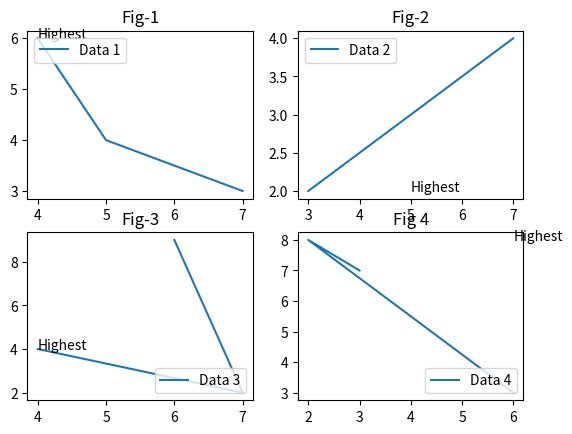

Here is the Python script that generated this plot:
import numpy as np
import pandas as pd
import matplotlib.pyplot as plt

# Question 1
'''Simple Line Plot
Create a line plot for:
x = [1,2,3,4,5]
y = [2,4,6,8,10]
✔ Add:
X label
Y label
Title'''
# x = [1,2,3,4,5]
# y = [2,4,6,8,10]
# plt.plot(x,y)
# plt.xlabel("X-axis")
# plt.ylabel("y-axis")
# plt.title("First graph")
# plt.show()

# Question 2
'''Multiple Lines
Plot 3 lines on same graph:
x = [1,2,3,4]
y1 = [1,4,9,16]
y2 = [1,2,3,4]
y3 = [2,3,5,7]
✔ Add:
Labels for each line
# Legend'''
# x = [1,2,3,4]
# y1 = [1,4,9,16]
# y2 = [1,2,3,4]
# y3 = [2,3,5,7]
# plt.plot(x,y1,label="data1")
# plt.plot(x,y2,label="data2")
# plt.plot(x,y3,label="data3")
# plt.xlabel("x-axis")
# plt.ylabel("y-axis")
# plt.title("Second graph")
# plt.legend()
# plt.show()

# Question 3
'''Marker + Style
Plot a line with:
markers
dashed line
custom color'''
# x = [1,2,3,4]
# y1 = [1,4,9,16]
# y2 = [1,2,3,4]
# y3 = [2,3,5,7]
# plt.plot(x,y1, marker="^",linestyle="--",color="pink")
# plt.show()

# Question 4
'''Scatter Plot
Generate random data using NumPy and create scatter plot
✔ Add:
color
size variation'''
# a = np.random.randint(1, 50, 50)
# b = np.random.randint(1, 50, 50)
# plt.scatter(a, b, c='blue',s=50)
# plt.xlabel("X-axis")
# plt.ylabel("Y-axis")
# plt.title("Scatter Plot")
# plt.show()

# Question 5
'''Create histogram of 1000 random numbers
✔ Customize:
bins
color
transparency'''
# random_no=np.random.randint(1,2000,(1000))
# plt.hist(random_no,bins=30,color="brown",alpha=0.5) #aplha use for transparency of the graph
# plt.show()
# print(random_no)

# Question 6
'''Create a bar chart:
students = ['A','B','C','D']
marks = [75, 85, 60, 90]
✔ Add:
title
labels'''
# students = ['A','B','C','D']
# marks = [75, 85, 60, 90]
# plt.bar(students,marks)
# plt.xlabel("Students")
# plt.ylabel("Marks")
# plt.title("Bar chart")
# plt.show()

# Question 7
'''Subplots
Create 2 plots side by side:
Left → line plot
Right → histogram'''
# a=[2,2,3]
# b=[3,3,5]
# fig,(ax1,ax2)=plt.subplots(1,2)
# ax1.plot(a,b)
# ax1.set_title("Line plot")
# ax2.hist(a)
# ax2.set_title("Hitogram")
# plt.show()

# Question 8
'''Plot a sine wave and:
✔ Mark maximum point using annotation'''
# a=np.linspace(2,4*np.pi,100)
# b=np.sin(a)
# plt.plot(a,b)
# idx=np.argmax(b)
# x_max=a[idx]
# y_max=b[idx]
# plt.annotate("|",(x_max,y_max))
# plt.show()

# Question 9
'''Create a plot and:
✔ Set custom x-ticks like: 0, 10, 20, 30
✔ Change labels (like "zero", "ten", etc.)'''
# x=[0,10,20,30]
# y = [10, 20, 30, 40] 
# plt.plot(x,y)
# plt.xticks([0,10,20,30])
# plt.xticks([0,10,20,30],["Zero","Ten","Twenty","Thirty"])
# plt.xlabel("X-axis")
# plt.ylabel("y-axis")
# plt.title("Custom Ticking")
# plt.show()

# Question 10
'''Dual Axis (twinx)
Plot:
Left axis → sine wave
Right axis → linear data'''
# x = [1, 2, 3, 4]
# y = [10, 20, 30, 40]
# b = np.sin(x)
# fig, ax1 = plt.subplots()
# ax1.plot(x, b, color='blue', label="Sine Wave")
# ax1.set_xlabel("X-axis")
# ax1.set_ylabel("Sine Wave", color='blue')
# ax2 = ax1.twinx()
# ax2.plot(x, y, color='red', label="Linear Data")
# ax2.set_ylabel("Linear Data", color='red')
# plt.title("Dual Axis Example")
# plt.show()

# Question 11
'''Create scatter plot:
✔ x, y random
✔ color based on third variable
# ✔ Add colorbar'''
# x=np.random.rand(50)
# y=np.random.rand(50)
# c=np.random.rand(50)
# plt.scatter(x,y,c=c)
# plt.scatter(x, y, c=c, cmap='viridis')
# plt.colorbar()
# plt.show()

# Question 12
'''Create plot where:
✔ y-axis is logarithmic'''
# x = [1,2,3,4,5]
# y = [10, 100, 1000, 10000, 100000]
# plt.plot(x,y)
# plt.yscale("log")
# plt.ylabel("Log scale")
# plt.show()

# Question 13
'''Create dataset:
students = ['A','B','C','D','E']
marks = [70, 85, 90, 60, 75]
study_hours = [2,4,5,1,3]
✔ Tasks:
Bar chart for marks
Scatter plot: study_hours vs marks
Add labels + title
Highlight highest scorer'''
# students = ['A','B','C','D','E']
# marks = [70, 85, 90, 60, 75]
# study_hours = [2,4,5,1,3]
# plt.bar(students,marks)
# plt.scatter(study_hours,marks,color="red",marker="*")
# plt.xlabel("x-axis")
# plt.ylabel("y-axis")
# plt.title("Mini project")
# idx=np.argmax(marks)
# plt.scatter(study_hours[idx], marks[idx], color='red', s=100)
# plt.show()

# Question 14
'''Create:
figure with yellow background
2 subplots
figure title
different axes titles'''
# fig=plt.figure(facecolor="yellow")
# plt.subplot(1,2,1)  # here 1 for rows, 2 for column, 1 for position (leftmost)
# plt.title("Left plot")
# plt.plot([1,3,4],[6,7,5])

# plt.subplot(1,2,2) # here 1 for rows, 2 for column, 2 for position (rightmost)
# plt.title("Right plot")
# plt.plot([7,8,9],[9,10,11])

# plt.suptitle("axes")
# plt.show()

# Question 15
'''Understand Figure vs Axes
Create:
one Figure
one Axes
Requirements:
figure background color
figure title
axes title
custom figure size'''
# fig=plt.figure(figsize=(2,4),
#                   layout="constrained",
#                   facecolor="yellow")
# fig.suptitle("Sachin",fontsize=20)
# ax=fig.add_subplot()
# ax.set_title("Figure")
# plt.plot([2,3,4],[5,6,7])
# plt.show()

# Question 16
'''Create:
2 rows x 2 columns
Requirements:
each subplot must have different title
different background colors
different line plots'''
# plt.subplot(2,2,1,facecolor="pink")
# plt.title("Fig-1")
# plt.plot([3,4,5],[6,7,8])

# plt.subplot(2,2,2,facecolor="yellow" )
# plt.title("Fig-2")
# plt.plot([10,12,14],[6,7,8])

# plt.subplot(2,2,3,facecolor="brown" )
# plt.title("Fig-3")
# plt.plot([6,7,9],[9,7,3])

# plt.subplot(2,2,4,facecolor="gold" )
# plt.title("Fig-4")
# plt.plot([11,13,15],[9,7,3])

# plt.show()

# Question 17
'''Create a figure with:
4 subplots
Add:
figure-wide x-label
figure-wide y-label
figure-wide title'''
# fig=plt.figure(figsize=(8,6))
# plt.subplot(2,2,1)
# plt.plot([1,2,3],[4,5,6])
# plt.title("Fig-1")

# plt.subplot(2,2,2)
# plt.plot([7,4,6],[8,4,3])
# plt.title("Fig-2")

# plt.subplot(2,2,3)
# plt.plot([4,2,6],[9,8,5])
# plt.title("Fig-3")

# plt.subplot(2,2,4)
# plt.plot([4,2,3],[8,1,3])
# plt.title("Fig-4")

# fig.text(0.5, 0.04, "X-axis", ha='center')
# fig.text(0.04, 0.5, "Y-axis", va='center', rotation='vertical')
# plt.tight_layout()
# plt.show()

# Question 18
'''Create:
4 crowded subplots
long titles
long labels
First:
❌ without constrained layout
Then:
✅ with constrained layout'''
# plt.figure(figsize=(8,6))
# plt.xlabel("This is a very long x-axis label")
# plt.ylabel("This is a very long y-axis label")
# plt.title("This is a very long subplot title example-1")

# plt.subplot(2,2,1)
# plt.plot([4,5,6],[7,8,9])
# plt.xlabel("This is a very long x-axis label")
# plt.ylabel("This is a very long y-axis label")
# plt.title("This is a very long subplot title example-2")

# plt.subplot(2,2,2)
# plt.plot([8,6,9],[3,7,4])
# plt.xlabel("This is a very long x-axis label")
# plt.ylabel("This is a very long y-axis label")
# plt.title("This is a very long subplot title example-3")

# plt.subplot(2,2,3)
# plt.plot([8,3,7],[9,3,5])
# plt.xlabel("This is a very long x-axis label")
# plt.ylabel("This is a very long y-axis label")
# plt.title("This is a very long subplot title example-4")

# plt.subplot(2,2,4)
# plt.plot([7,3,2],[8,1,2])
# plt.show()

# plt.figure(figsize=(8,6),constrained_layout=True)
# plt.subplot(2,2,1)
# plt.plot([4,5,6],[7,8,9])
# plt.xlabel("This is a very long x-axis label")
# plt.ylabel("This is a very long y-axis label")
# plt.title("This is a very long subplot title example-4")

# plt.subplot(2,2,2)
# plt.plot([8,6,9],[3,7,4])
# plt.xlabel("This is a very long x-axis label")
# plt.ylabel("This is a very long y-axis label")
# plt.title("This is a very long subplot title example-4")

# plt.subplot(2,2,3)
# plt.plot([8,3,7],[9,3,5])
# plt.xlabel("This is a very long x-axis label")
# plt.ylabel("This is a very long y-axis label")
# plt.title("This is a very long subplot title example-4")

# plt.subplot(2,2,4)
# plt.plot([7,3,2],[8,1,2])
# plt.xlabel("This is a very long x-axis label")
# plt.ylabel("This is a very long y-axis label")
# plt.title("This is a very long subplot title example-4")

# plt.show()

# Question 19
'''Create same figure using:
constrained
tight
compressed
Analyze:
spacing
alignment
readability'''
# plt.figure(figsize=(8,6),layout="tight")
# plt.subplot(2,2,1)
# plt.plot([4,5,6],[7,8,9])
# plt.xlabel("This is a very long x-axis label")
# plt.ylabel("This is a very long y-axis label")
# plt.title("This is a very long subplot title example-1")


# plt.subplot(2,2,2)
# plt.plot([8,6,9],[3,7,4])
# plt.xlabel("This is a very long x-axis label")
# plt.ylabel("This is a very long y-axis label")
# plt.title("This is a very long subplot title example-2")

# plt.subplot(2,2,3)
# plt.plot([8,3,7],[9,3,5])
# plt.xlabel("This is a very long x-axis label")
# plt.ylabel("This is a very long y-axis label")
# plt.title("This is a very long subplot title example-3")

# plt.subplot(2,2,4)
# plt.plot([7,3,2],[8,1,2])
# plt.xlabel("This is a very long x-axis label")
# plt.ylabel("This is a very long y-axis label")
# plt.title("This is a very long subplot title example-4")

# plt.show()


# plt.figure(figsize=(8,6),layout="compressed")
# plt.subplot(2,2,1)
# plt.plot([4,5,6],[7,8,9])
# plt.xlabel("This is a very long x-axis label")
# plt.ylabel("This is a very long y-axis label")
# plt.title("This is a very long subplot title example-1")


# plt.subplot(2,2,2)
# plt.plot([8,6,9],[3,7,4])
# plt.xlabel("This is a very long x-axis label")
# plt.ylabel("This is a very long y-axis label")
# plt.title("This is a very long subplot title example-2")

# plt.subplot(2,2,3)
# plt.plot([8,3,7],[9,3,5])
# plt.xlabel("This is a very long x-axis label")
# plt.ylabel("This is a very long y-axis label")
# plt.title("This is a very long subplot title example-3")

# plt.subplot(2,2,4)
# plt.plot([7,3,2],[8,1,2])
# plt.xlabel("This is a very long x-axis label")
# plt.ylabel("This is a very long y-axis label")
# plt.title("This is a very long subplot title example-4")

# plt.show()

# plt.figure(figsize=(8,6),layout="constrained")
# plt.subplot(2,2,1)
# plt.plot([4,5,6],[7,8,9])
# plt.xlabel("This is a very long x-axis label")
# plt.ylabel("This is a very long y-axis label")
# plt.title("This is a very long subplot title example-1")


# plt.subplot(2,2,2)
# plt.plot([8,6,9],[3,7,4])
# plt.xlabel("This is a very long x-axis label")
# plt.ylabel("This is a very long y-axis label")
# plt.title("This is a very long subplot title example-2")

# plt.subplot(2,2,3)
# plt.plot([8,3,7],[9,3,5])
# plt.xlabel("This is a very long x-axis label")
# plt.ylabel("This is a very long y-axis label")
# plt.title("This is a very long subplot title example-3")

# plt.subplot(2,2,4)
# plt.plot([7,3,2],[8,1,2])
# plt.xlabel("This is a very long x-axis label")
# plt.ylabel("This is a very long y-axis label")
# plt.title("This is a very long subplot title example-4")

# plt.show()

# Question 20
'''Save same figure with:
dpi=50
dpi=100
dpi=300
Compare:
quality
sharpness
file size'''
# plt.figure(figsize=(8,6))
# plt.subplot(2,2,1)
# plt.plot([4,5,6],[7,8,9])
# plt.xlabel("This is a very long x-axis label")
# plt.ylabel("This is a very long y-axis label")
# plt.title("This is a very long subplot title example-1")


# plt.subplot(2,2,2)
# plt.plot([8,6,9],[3,7,4])
# plt.xlabel("This is a very long x-axis label")
# plt.ylabel("This is a very long y-axis label")
# plt.title("This is a very long subplot title example-2")

# plt.subplot(2,2,3)
# plt.plot([8,3,7],[9,3,5])
# plt.xlabel("This is a very long x-axis label")
# plt.ylabel("This is a very long y-axis label")
# plt.title("This is a very long subplot title example-3")

# plt.subplot(2,2,4)
# plt.plot([7,3,2],[8,1,2])
# plt.xlabel("This is a very long x-axis label")
# plt.ylabel("This is a very long y-axis label")
# plt.title("This is a very long subplot title example-4")
# plt.savefig("figdpi-50.png",dpi=50)

# plt.show()


# plt.figure(figsize=(8,6))
# plt.subplot(2,2,1)
# plt.plot([4,5,6],[7,8,9])
# plt.xlabel("This is a very long x-axis label")
# plt.ylabel("This is a very long y-axis label")
# plt.title("This is a very long subplot title example-1")


# plt.subplot(2,2,2)
# plt.plot([8,6,9],[3,7,4])
# plt.xlabel("This is a very long x-axis label")
# plt.ylabel("This is a very long y-axis label")
# plt.title("This is a very long subplot title example-2")

# plt.subplot(2,2,3)
# plt.plot([8,3,7],[9,3,5])
# plt.xlabel("This is a very long x-axis label")
# plt.ylabel("This is a very long y-axis label")
# plt.title("This is a very long subplot title example-3")

# plt.subplot(2,2,4)
# plt.plot([7,3,2],[8,1,2])
# plt.xlabel("This is a very long x-axis label")
# plt.ylabel("This is a very long y-axis label")
# plt.title("This is a very long subplot title example-4")
# plt.savefig("figdpi-100.png",dpi=100)

# plt.show()

# plt.figure(figsize=(8,6))
# plt.subplot(2,2,1)
# plt.plot([4,5,6],[7,8,9])
# plt.xlabel("This is a very long x-axis label")
# plt.ylabel("This is a very long y-axis label")
# plt.title("This is a very long subplot title example-1")


# plt.subplot(2,2,2)
# plt.plot([8,6,9],[3,7,4])
# plt.xlabel("This is a very long x-axis label")
# plt.ylabel("This is a very long y-axis label")
# plt.title("This is a very long subplot title example-2")

# plt.subplot(2,2,3)
# plt.plot([8,3,7],[9,3,5])
# plt.xlabel("This is a very long x-axis label")
# plt.ylabel("This is a very long y-axis label")
# plt.title("This is a very long subplot title example-3")

# plt.subplot(2,2,4)
# plt.plot([7,3,2],[8,1,2])
# plt.xlabel("This is a very long x-axis label")
# plt.ylabel("This is a very long y-axis label")
# plt.title("This is a very long subplot title example-4")
# plt.savefig("figdpi-300.png",dpi=300)

# plt.show()

# Question 21
'''Create:
dashboard-style figure
Requirements:
1 large plot on top
2 small plots below
figure title
custom colors
Hint:use:subplot_mosaic()'''
# fig,ax=plt.subplot_mosaic(
#     [
#         ["top","top"],
#         ["left","right"]
#     ],
#     figsize=(8,6)
# )
# ax["top"].plot([3,4,7,2],[2,6,8,6],color="blue")
# ax["top"].set_title("Top plot")
# ax["top"].set_facecolor("yellow")

# ax["left"].plot([9,7,4,3],[4,8,9,3],color="red")
# ax["left"].set_title("left plot")
# ax["left"].set_facecolor("green")

# ax["right"].plot([2,5,7,8],[9,6,3,5],color="brown")
# ax["right"].set_title("right plot")
# ax["right"].set_facecolor("purple")
# plt.suptitle("Dashboard style figure",fontsize=20)
# plt.tight_layout()
# plt.show()

# Question 22
'''Create:
one main figure
left subfigure
right subfigure
Requirements:
left subfigure → 2 vertical plots
right subfigure → 2 horizontal plots
different subfigure colors'''
# fig = plt.figure(layout='constrained', facecolor='lightskyblue')

# figL,figR=fig.subfigures(1,2)
# axL=figL.subplots(2,1)
# axL[0].plot([6,7,2],[8,9,2])
# axL[0].set_title("Left plot")
# axL[1].plot([6,7,2],[8,9,2])
# axL[1].set_title("Left plot")
# figL.set_facecolor("green")

# axR=figR.subplots(1,2)
# axR[0].plot([4,7,9],[2,7,5])
# axR[0].set_title("Right plot")
# axR[1].plot([4,7,9],[2,7,5])
# axR[1].set_title("Right plot")
# figR.set_facecolor("pink")
# plt.show()

# Question 23
'''Create figure and save:
PNG
PDF
SVG
Compare:
zoom quality
file size
sharpness'''
# fig = plt.figure(layout='constrained', facecolor='lightskyblue')

# figL,figR=fig.subfigures(1,2)
# axL=figL.subplots(2,1)
# axL[0].plot([6,7,2],[8,9,2])
# axL[0].set_title("Left plot")
# axL[1].plot([6,7,2],[8,9,2])
# axL[1].set_title("Left plot")
# figL.set_facecolor("green")

# axR=figR.subplots(1,2)
# axR[0].plot([4,7,9],[2,7,5])
# axR[0].set_title("Right plot")
# axR[1].plot([4,7,9],[2,7,5])
# axR[1].set_title("Right plot")
# figR.set_facecolor("pink")
# plt.savefig("Myfig.png")
# plt.savefig("Myfig.pdf")
# plt.savefig("Myfig.svg")
# plt.show()

# Question 24
'''Save same figure:
normal
bbox_inches='tight'''
# fig = plt.figure(layout='constrained', facecolor='lightskyblue')

# figL,figR=fig.subfigures(1,2)
# axL=figL.subplots(2,1)
# axL[0].plot([6,7,2],[8,9,2])
# axL[0].set_title("Left plot")
# axL[1].plot([6,7,2],[8,9,2])
# axL[1].set_title("Left plot")
# figL.set_facecolor("green")

# axR=figR.subplots(1,2)
# axR[0].plot([4,7,9],[2,7,5])
# axR[0].set_title("Right plot")
# axR[1].plot([4,7,9],[2,7,5])
# axR[1].set_title("Right plot")
# figR.set_facecolor("pink")
# plt.savefig("normal.png")
# plt.savefig("right.png",bbox_inches="tight")
# plt.show()

# Question 25
'''Create ONE figure containing:
line plot
histogram
scatter plot
bar chart'''
# plt.figure(figsize=(8,6))
# plt.subplot(2,2,1)
# data=[3,4,7,8,9]
# plt.plot(data)
# plt.title("Line plot")

# plt.subplot(2,2,2)
# data1=[8,9,4,7,3]
# plt.hist(data1)
# plt.title("Histogram plot")

# plt.subplot(2,2,3)
# x=[9,7,4,8,9]
# y=data1
# plt.scatter(x,y)
# plt.title("Scatter plot")

# plt.subplot(2,2,4)
# x=[7,8,5,3,9]
# y=data
# plt.bar(x,y)
# plt.title("Bar plot")

# plt.tight_layout()
# plt.show()

# Question 26
'''Recreate a Real Dashboard
Search inspiration from:
finance dashboards
ML dashboards
analytics reports
Try recreating layout using:
subplot_mosaic
subfigures
custom figsize
constrained layout'''
# fig,ax=plt.subplot_mosaic(
#     [
#     ["top", "top"],
#     ["left", "right"],
#     ["bottom", "bottom"]
# ],
#     figsize=(8,6),
#     layout="constrained"
# )
# ax["top"].plot([5,7,8,9,6])
# ax["top"].set_title("Line plot")

# x=[7,8,6,5]
# y=[7,9,2,4]
# ax["left"].scatter(x,y)
# ax["left"].set_title("scatter plot")

# a=[7,9,2,7,5]
# ax["right"].hist(a)
# ax["right"].set_title("Histogram Plot")

# s=[8,9,5,3,2]
# k=[6,4,3,9,0]
# ax["bottom"].bar(s,k)
# ax["bottom"].set_title("Bar plot")

# plt.tight_layout()
# plt.show()

# Question 27
'''Create SAME graph using:
pyplot interface
explicit axes interface
Then compare:
readability
flexibility
scalability'''

# Using pyplot interface
# plt.figure(figsize=(8,2))
# plt.subplot(1,2,1)
# plt.plot([5,7,8],[3,2,1])
# plt.title("Pyplot interface 1")
# plt.subplot(1,2,2)
# plt.plot([3,2,7],[2,9,6])
# plt.title("Pyplot interface 2")

# # Using explicit  interface
# fig,ax=plt.subplots(1,2)
# ax[0].plot([5,7,8],[3,2,1])
# ax[0].set_title("Explicit interface 1")
# ax[1].plot([3,2,7],[2,9,6])
# ax[1].set_title("Explicit interface 2")
# plt.show()

# Question 28
'''Create:
2 subplots using pyplot
modify first subplot after creating second subplot
Do:
using subplot() recall
using explicit axes
Observe difference.'''
# plt.figure(figsize=(8,2))
# plt.subplot(1,2,1)
# plt.plot([4,9,3],[5,3,2])
# plt.title("Figure 1")

# plt.subplot(1,2,2)
# plt.plot([8,3,1],[9,5,4])
# plt.title("Figure 2")

# plt.subplot(1,2,1)
# plt.title("Modified")

# fig,ax=plt.subplots(1,2)
# ax[0].plot([4,9,3],[5,3,2])
# ax[1].plot([8,3,1],[9,5,4])

# ax[0].set_title("Modified")
# plt.show()

# Question 29
'''Use:
plt.gca()
plt.gcf()
Print:
current axes
current figure
after different plotting operations.
Goal
Understand pyplot state machine deeply.'''
# plt.figure(figsize=(8,9))
# plt.subplot(1,2,1)
# plt.plot([56,45,34],[34,56,78])
# plt.title("Get currect figure/ Get current axis -1")
# print(plt.gca())
# print(plt.gcf())
# plt.subplot(1,2,2)
# plt.plot([67,87,54],[78,98,88])
# plt.title("Get currect figure/ Get current axis -2")
# print(plt.gca())
# print(plt.gcf())
# plt.show()

# Question 30
'''Create:
4 subplots using pyplot only
Then:
accidentally modify wrong subplot
debug issue
Goal
Experience pyplot confusion practically.'''
# plt.figure(figsize=(8,2))
# plt.subplot(1,2,1)
# plt.plot([56,76,45],[3,4,5])
# plt.title("First figure")
# plt.figure(figsize=(8,2))
# plt.subplot(1,2,1)
# plt.plot([56,76,45],[3,4,5])
# plt.title("First figure")
# plt.figure(figsize=(8,2))
# plt.subplot(1,2,1)
# plt.plot([56,76,45],[3,4,5])
# plt.title("First figure")
# plt.figure(figsize=(8,2))
# plt.subplot(1,2,1)
# plt.plot([56,76,45],[3,4,5])
# plt.title("First figure")

# Question 31
'''Create dashboard:
4 subplots
legends
titles
annotations
ONLY using explicit axes style.
Goal
Build professional plotting habit.'''
fig,ax=plt.subplots(2,2)
ax[0,0].plot([4,5,7],[6,4,3],label="Data 1")
ax[0,0].legend(loc="upper left")
ax[0,0].annotate("Highest",(4,6))
ax[0,0].set_title("Fig-1")

ax[0,1].plot([7,5,3],[4,3,2],label="Data 2")
ax[0,1].legend(loc="upper left")
ax[0,1].annotate("Highest",(5,2))
ax[0,1].set_title("Fig-2")

ax[1,0].plot([6,7,4],[9,2,4],label="Data 3")
ax[1,0].legend(loc="lower right")
ax[1,0].annotate("Highest",(4,4))
ax[1,0].set_title("Fig-3")

ax[1,1].plot([3,2,6],[7,8,3],label="Data 4")
ax[1,1].legend(loc="lower right")
ax[1,1].annotate("Highest",(6,8))
ax[1,1].set_title("Fig 4")
plt.show()
